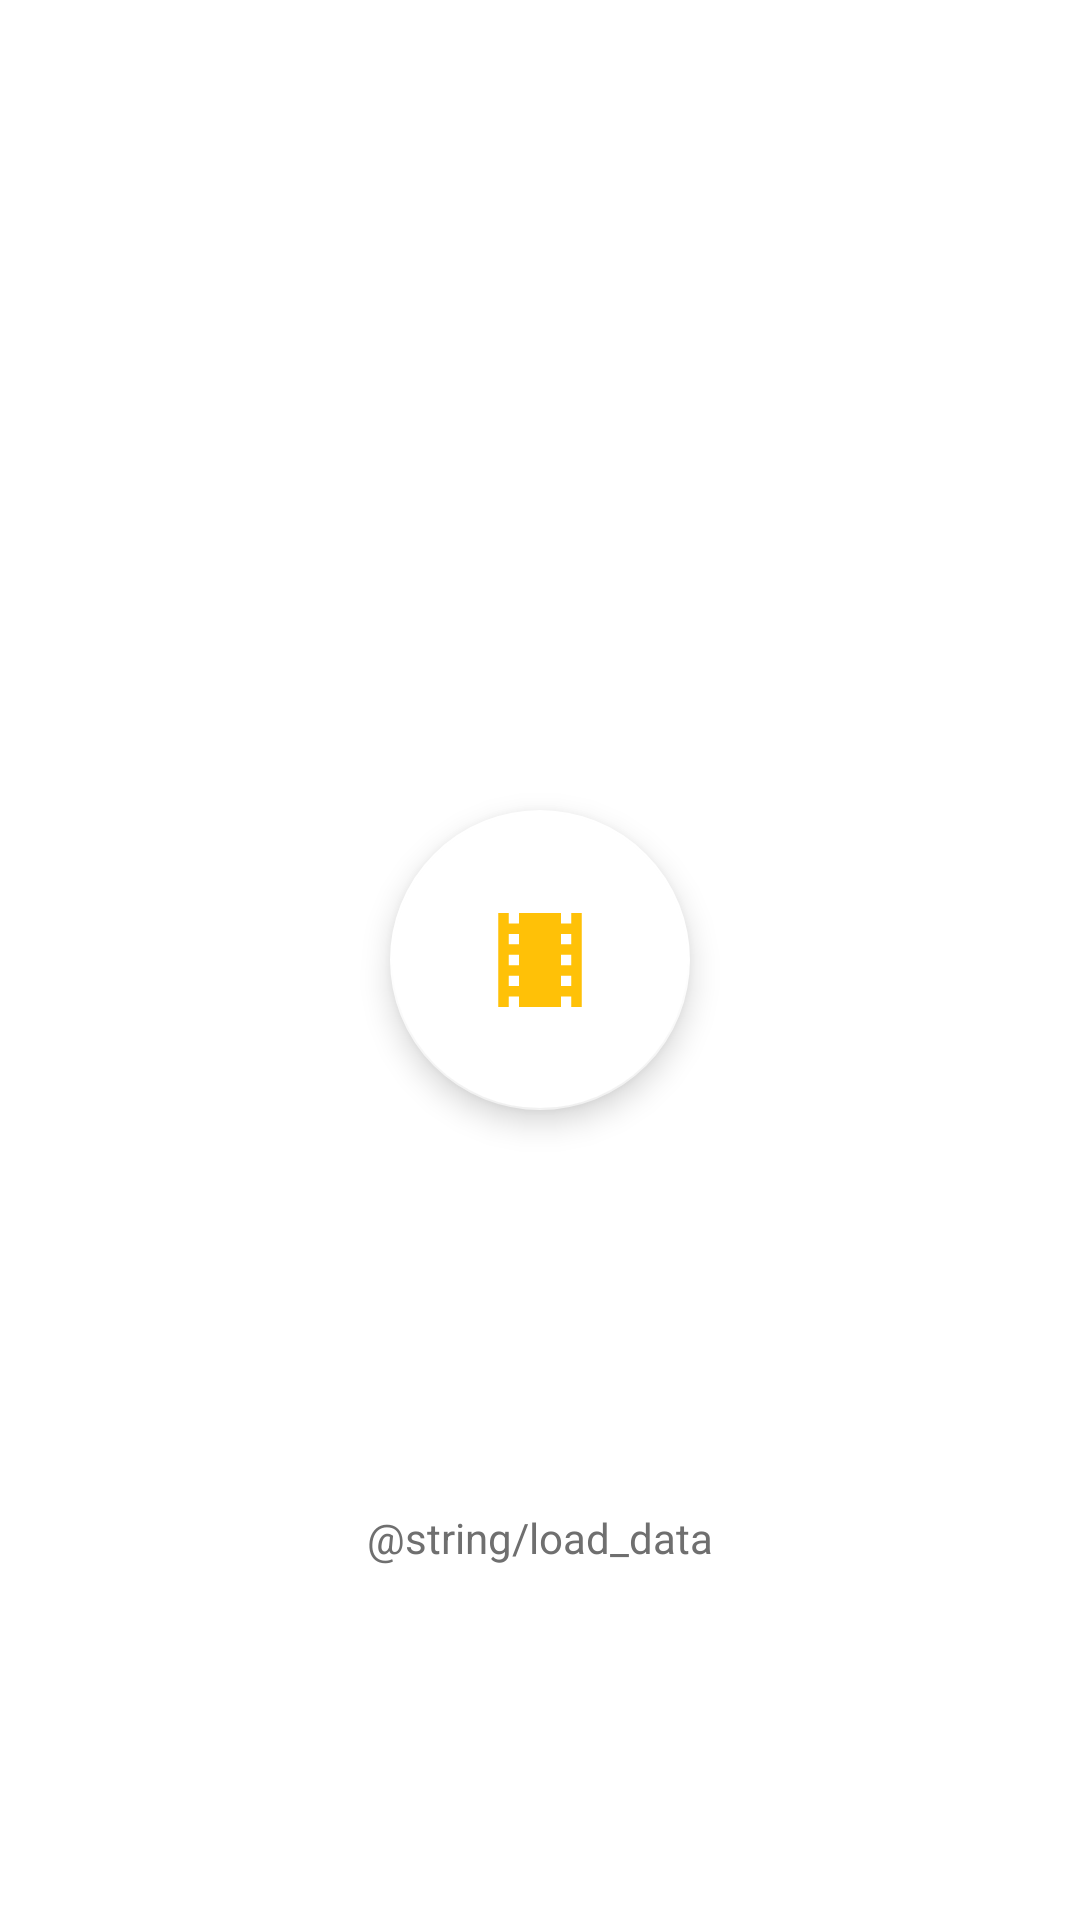

The Android layout XML behind this screen, and the referenced resources:
<!-- AndroidManifest.xml: application theme AppTheme -->
<!-- res/layout/activity_splash_screen.xml -->
<?xml version="1.0" encoding="utf-8"?>
<androidx.constraintlayout.widget.ConstraintLayout xmlns:android="http://schemas.android.com/apk/res/android"
    xmlns:app="http://schemas.android.com/apk/res-auto"
    android:layout_width="match_parent"
    android:layout_height="match_parent"
    android:background="@color/white">

    <com.google.android.material.floatingactionbutton.FloatingActionButton
        android:id="@+id/cardView2"
        android:layout_width="wrap_content"
        android:layout_height="wrap_content"
        app:fabCustomSize="@dimen/poster_width"
        app:backgroundTint="@color/white"
        android:src="@drawable/ic_launcher_foreground"
        app:maxImageSize="@dimen/poster_width"
        app:layout_constraintBottom_toBottomOf="parent"
        app:layout_constraintEnd_toEndOf="parent"
        app:layout_constraintStart_toStartOf="parent"
        app:layout_constraintTop_toTopOf="parent"/>

    <ProgressBar
        android:id="@+id/progressBar"
        android:layout_width="@dimen/poster_height"
        android:layout_height="@dimen/poster_height"
        app:layout_constraintBottom_toBottomOf="parent"
        app:layout_constraintEnd_toEndOf="parent"
        app:layout_constraintStart_toStartOf="parent"
        app:layout_constraintTop_toTopOf="parent" />

    <TextView
        style="@style/TextView.Medium"
        android:layout_width="wrap_content"
        android:layout_height="wrap_content"
        android:text="@string/load_data"
        app:layout_constraintBottom_toBottomOf="parent"
        app:layout_constraintEnd_toEndOf="@+id/progressBar"
        app:layout_constraintStart_toStartOf="@+id/progressBar"
        app:layout_constraintTop_toBottomOf="@+id/progressBar" />
</androidx.constraintlayout.widget.ConstraintLayout>
<!-- resources referenced by this layout -->
<resources>
  <color name="white">#FFFFFF</color>
  <dimen name="poster_height">130dp</dimen>
  <dimen name="poster_width">100dp</dimen>
  <!-- drawable ic_launcher_foreground (drawable) -->
  <vector xmlns:android="http://schemas.android.com/apk/res/android"
      android:width="200dp"
      android:height="200dp"
      android:viewportWidth="57.471264"
      android:viewportHeight="57.471264"
      android:tint="#FFC107">
    <group android:translateX="16.735632"
        android:translateY="16.735632">
        <path
            android:fillColor="#FF000000"
            android:pathData="M18,3v2h-2L16,3L8,3v2L6,5L6,3L4,3v18h2v-2h2v2h8v-2h2v2h2L20,3h-2zM8,17L6,17v-2h2v2zM8,13L6,13v-2h2v2zM8,9L6,9L6,7h2v2zM18,17h-2v-2h2v2zM18,13h-2v-2h2v2zM18,9h-2L16,7h2v2z"/>
    </group>
  </vector>
  <string name="load_data">Loading data…</string>
  <style name="TextView.Medium" parent="TextView">
          <item name="android:textSize">14sp</item>
      </style>
  <style name="AppTheme" parent="Theme.AppCompat.Light.NoActionBar">
          
          <item name="colorPrimary">@color/colorPrimary</item>
          <item name="colorPrimaryDark">@color/colorPrimaryDark</item>
          <item name="colorAccent">@color/colorAccent</item>
      </style>
  <style name="TextView" parent="android:TextAppearance">
          <item name="android:textColor">@color/colorTextViewSecondary</item>
          <item name="android:gravity">left</item>
      </style>
  <color name="colorPrimary">#FFFFFF</color>
  <color name="colorPrimaryDark">#FFFFFF</color>
  <color name="colorAccent">#FFC107</color>
  <color name="colorTextViewSecondary">#6F6F6F</color>
</resources>
